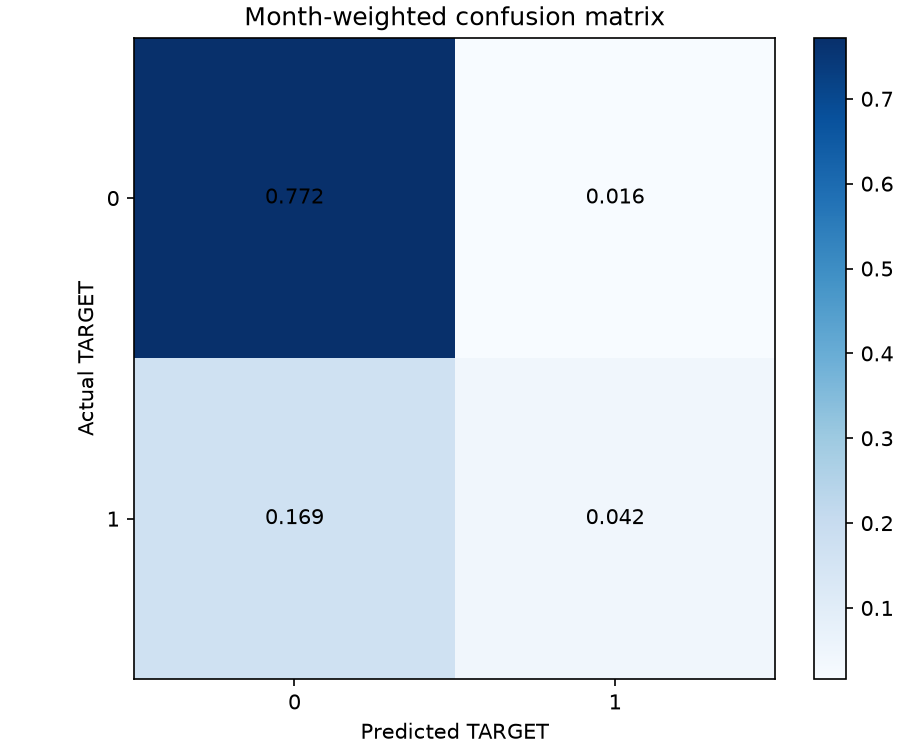

Data behind this chart, as committed beside it:
actual, predicted, rows, weight_sum
0, 0, 31960, 0.7719
0, 1, 639, 0.01632
1, 0, 7402, 0.1694
1, 1, 1771, 0.04229
